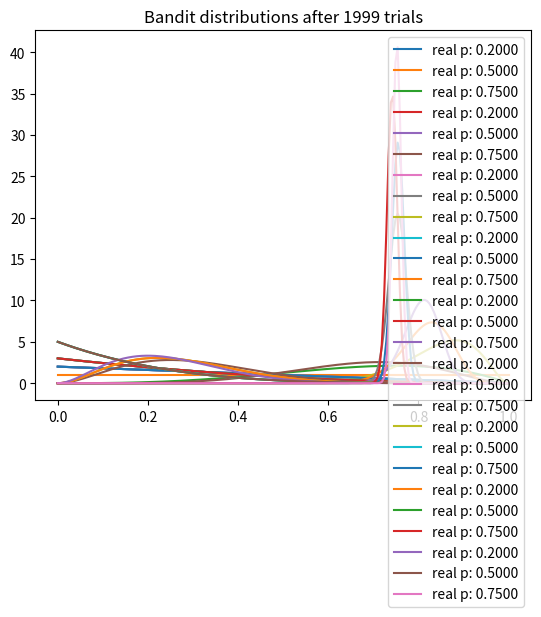

Python code for this plot:
import matplotlib.pyplot as plt
import numpy as np
from scipy.stats import beta

NUM_TRIALS = 2000
BANDIT_PROBABILITIES = [0.2, 0.5, 0.75]

class Bandit:
    def __init__(self, p):
        self.p = p
        self.a = 1
        self.b = 1

    def pull(self):
        return np.random.random() < self.p

    def sample(self):
        return np.random.beta(self.a, self.b)

    def update(self, x):
        self.a += x
        self.b += 1 - x

def plot(bandits, trial):
    x = np.linspace(0, 1, 200)
    for b in bandits:
        y = beta.pdf(x, b.a, b.b)
        plt.plot(x, y, label="real p: %.4f" % b.p)
    plt.title("Bandit distributions after %s trials" % trial)
    plt.legend()
    plt.show()

def experiment():
    bandits = [Bandit(p) for p in BANDIT_PROBABILITIES]
    sample_points = [5, 10, 20, 50, 100, 500, 1000, 1500, 1999]
    for i in range(NUM_TRIALS):
        bestb = None
        maxsample = -1
        allsamples = []
        for b in bandits:
            sample = b.sample()
            allsamples.append("%.4f" % sample)
            if sample > maxsample:
                maxsample = sample
                bestb = b
        if i in sample_points:
            print("current samples: %s" % allsamples)
            plot(bandits, i)
        x = bestb.pull()
        bestb.update(x)

if __name__ == '__main__':
    experiment()